Labelled photos from "train", an image-classification folder in AbulHasnatHridoy/Fungal-Diseases-of-tea-leaves. The possible labels are: healthy, heliopeltis, red rust, red spider, sunlight scorching, thrips.

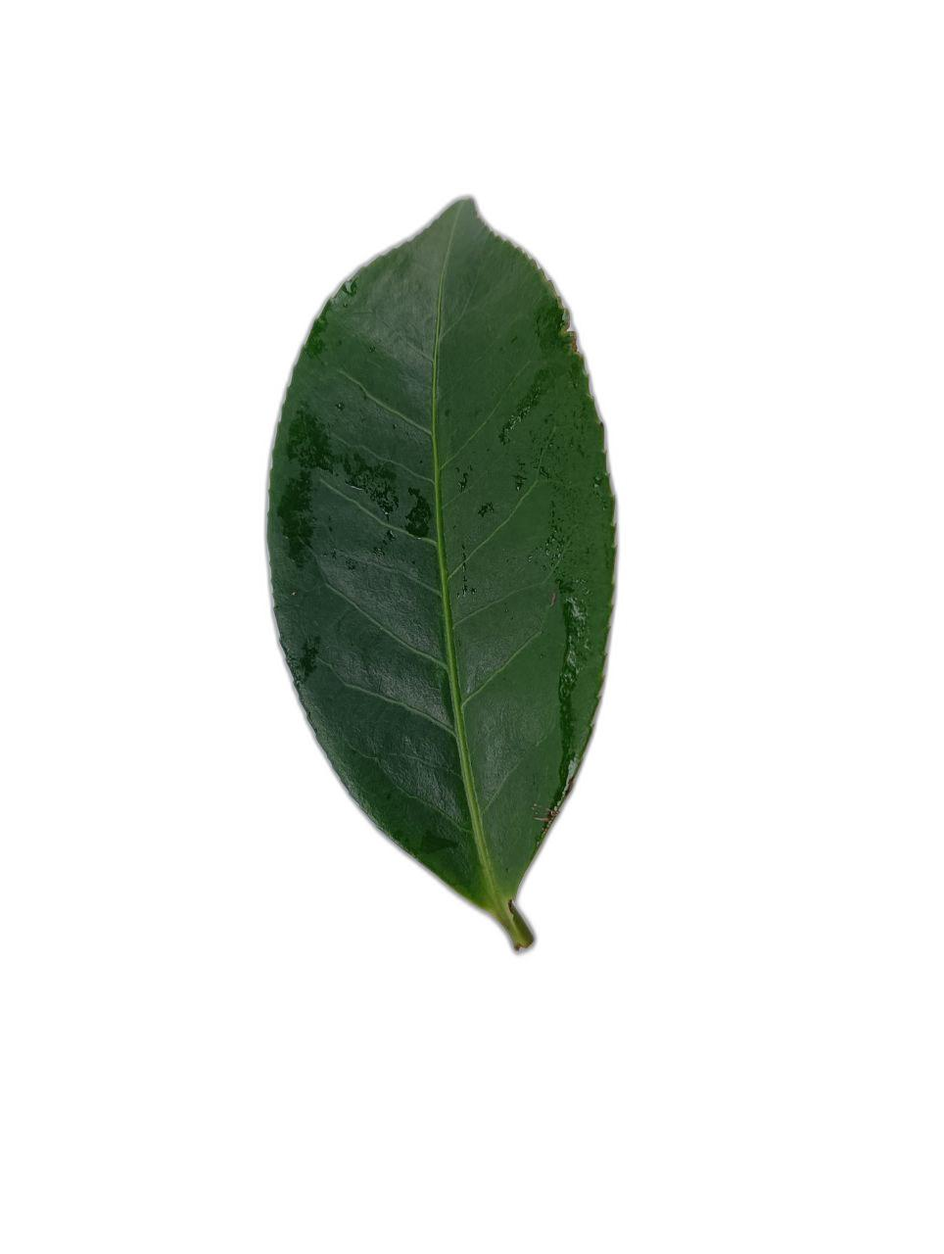
Label: healthy

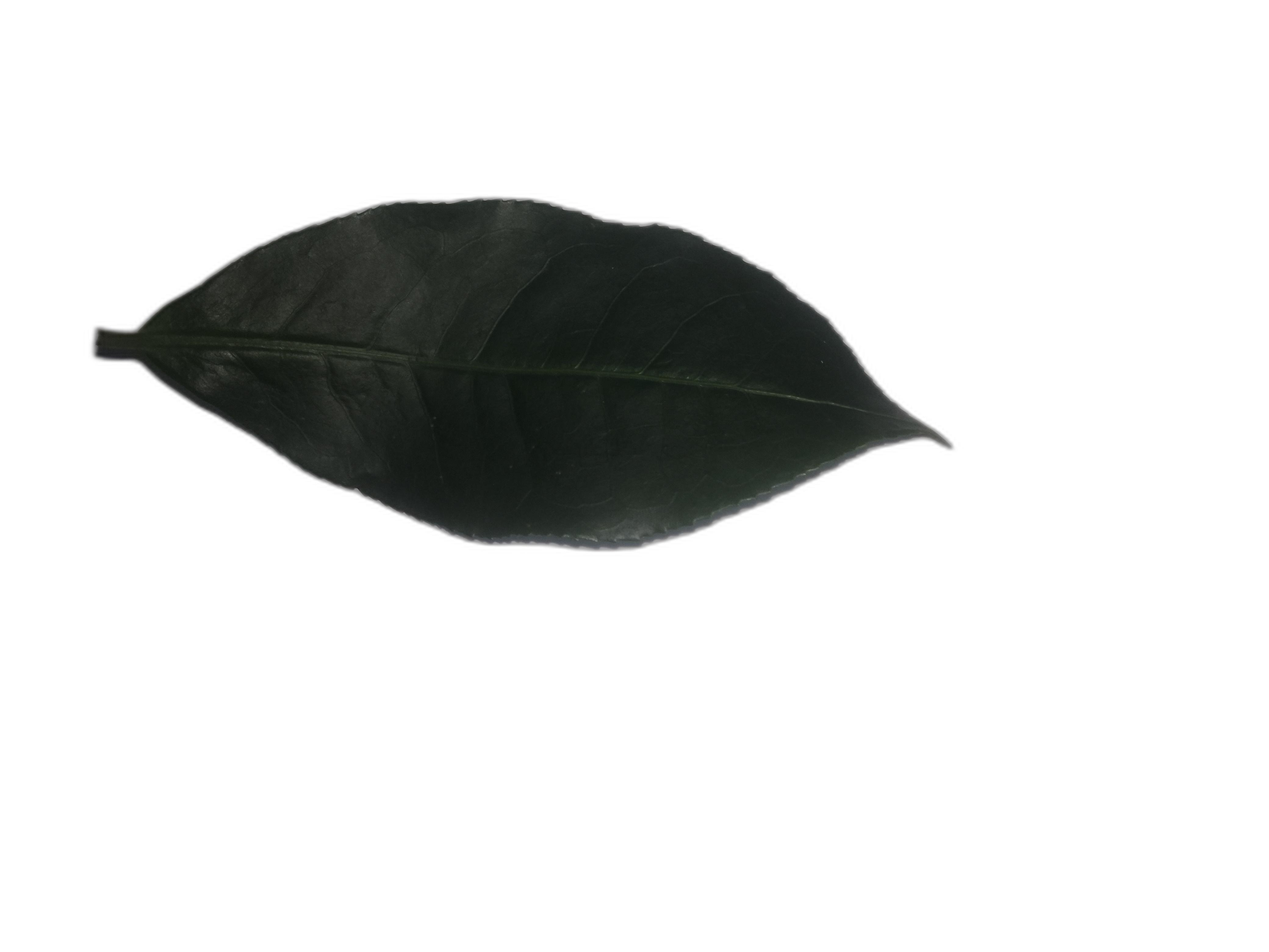
Label: healthy

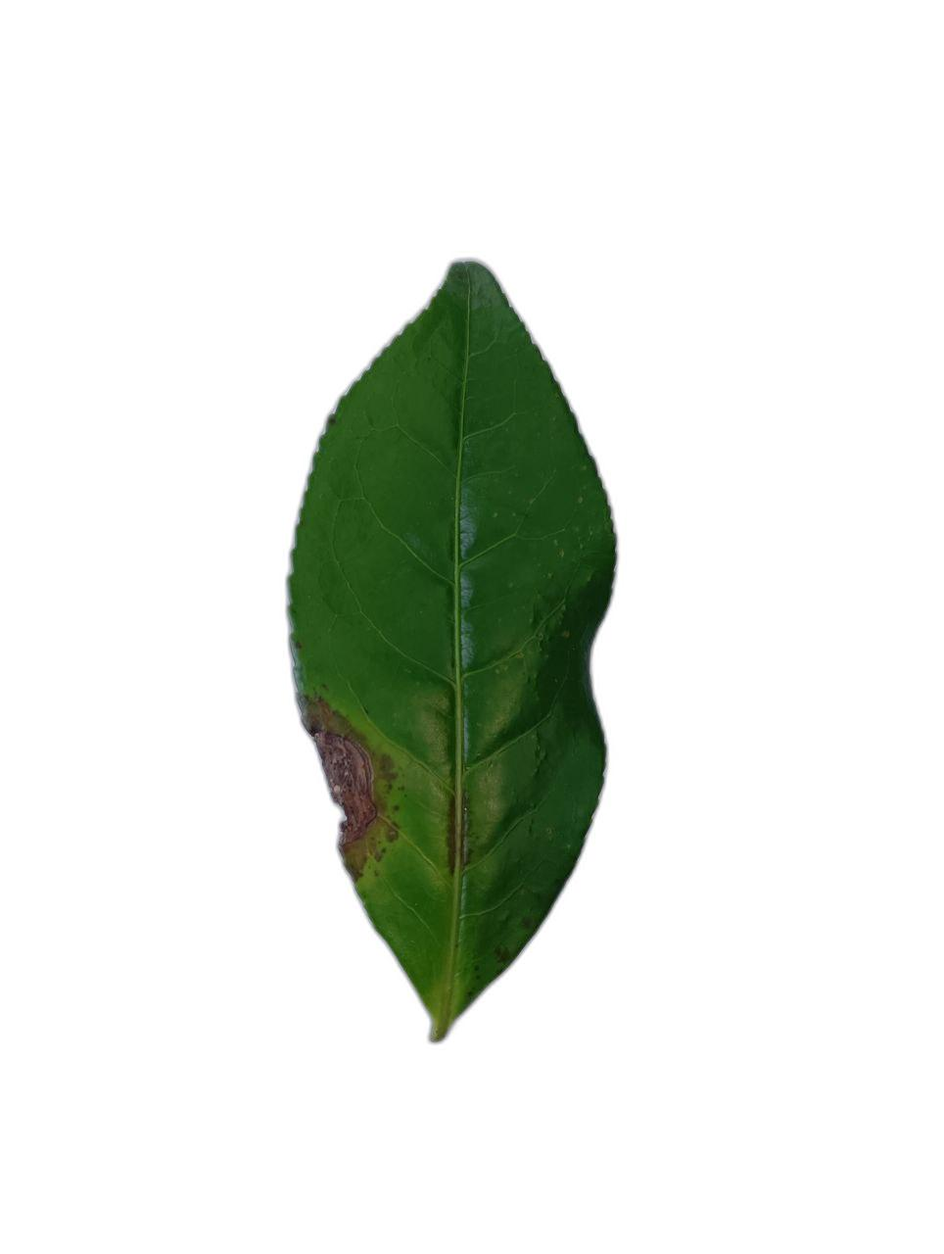
Label: red rust

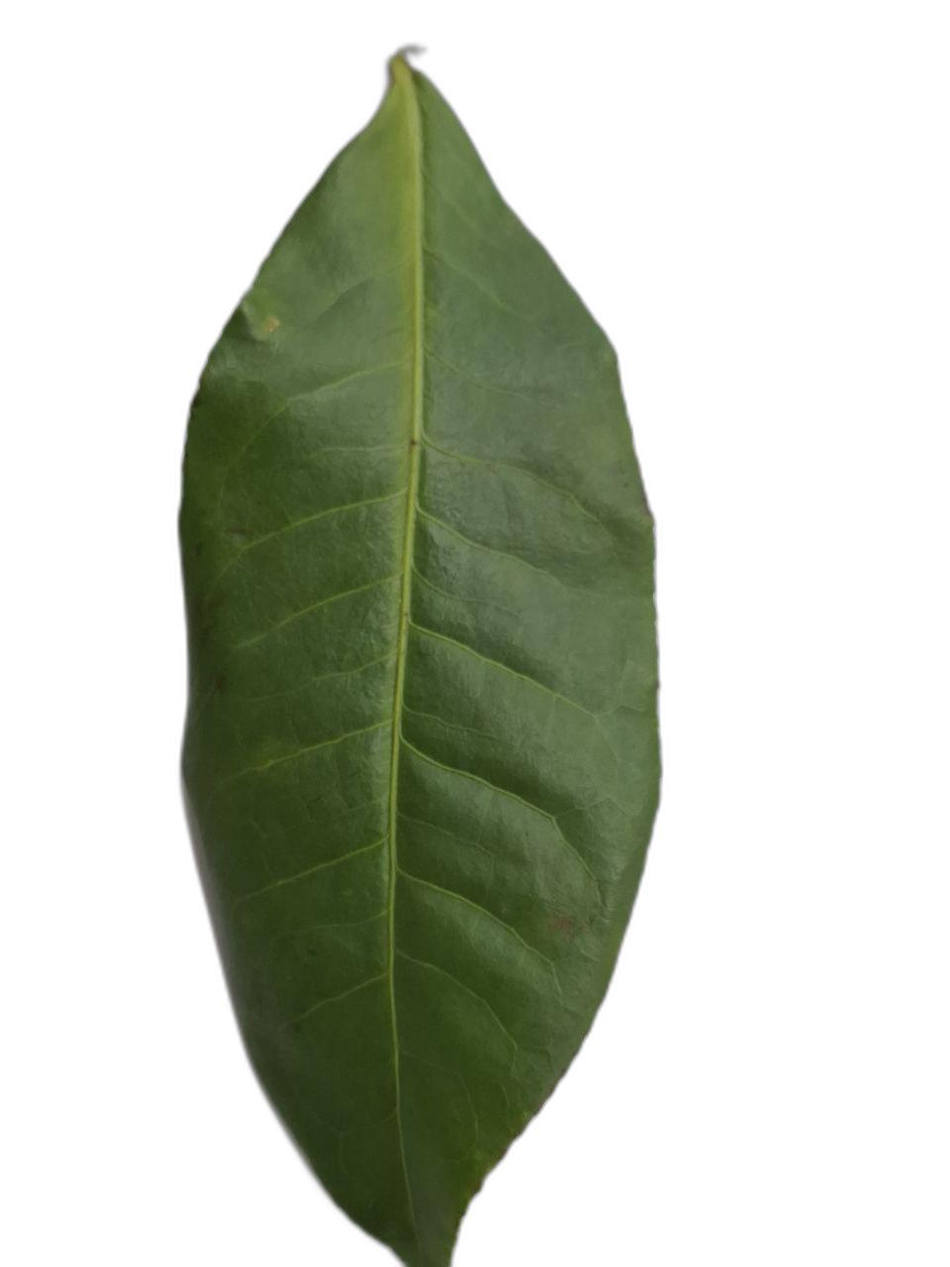
Label: red spider

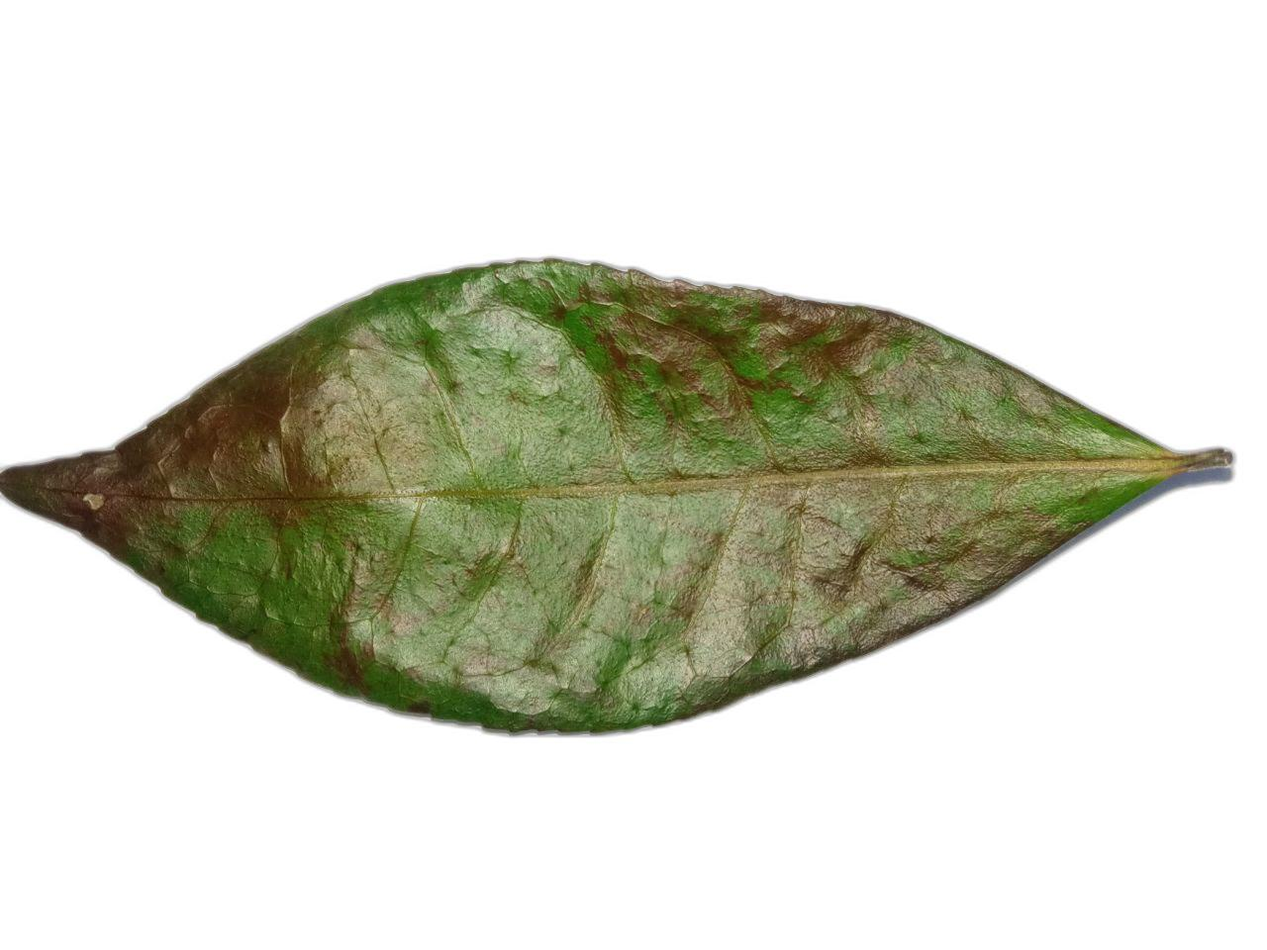
Label: sunlight scorching

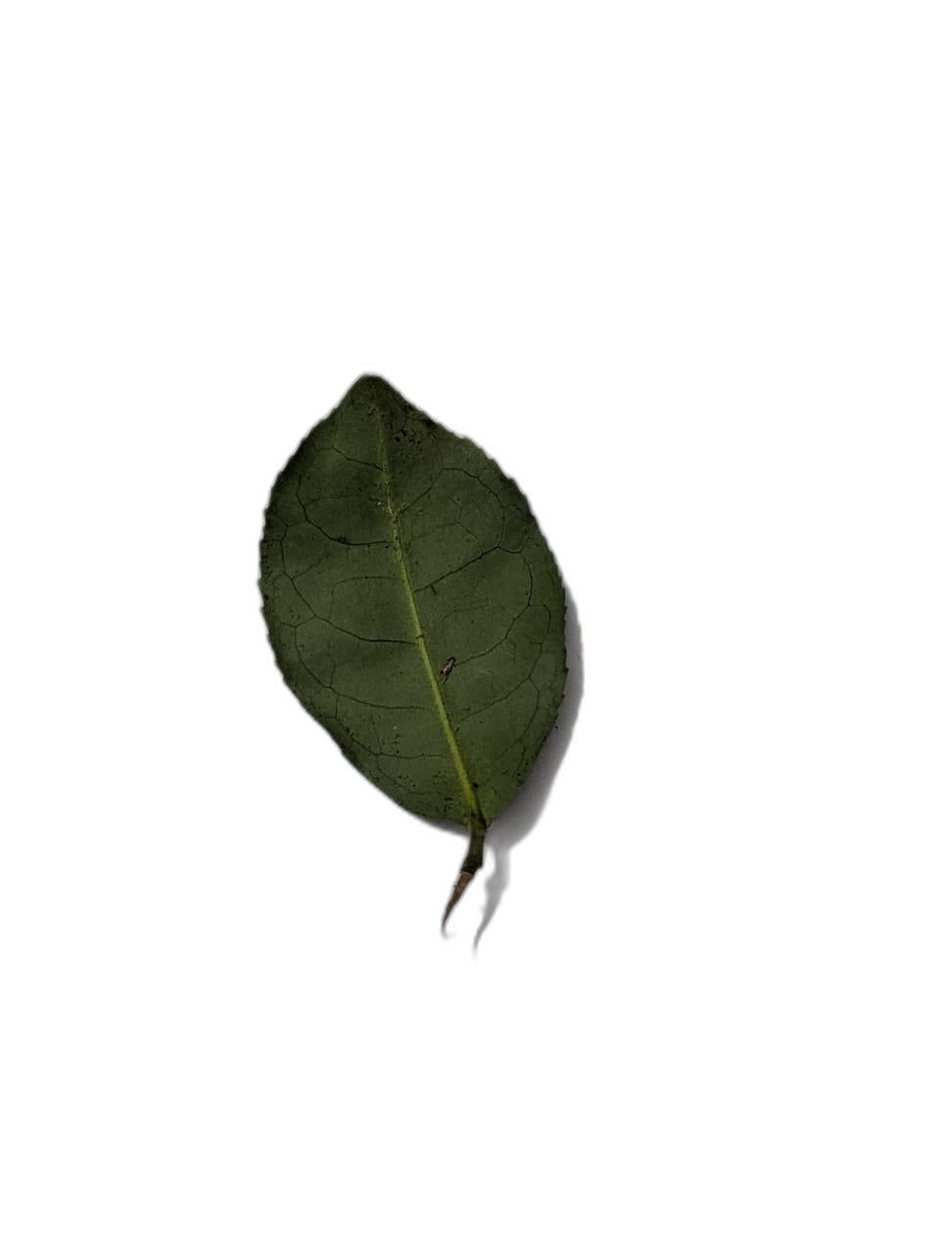
Label: thrips
